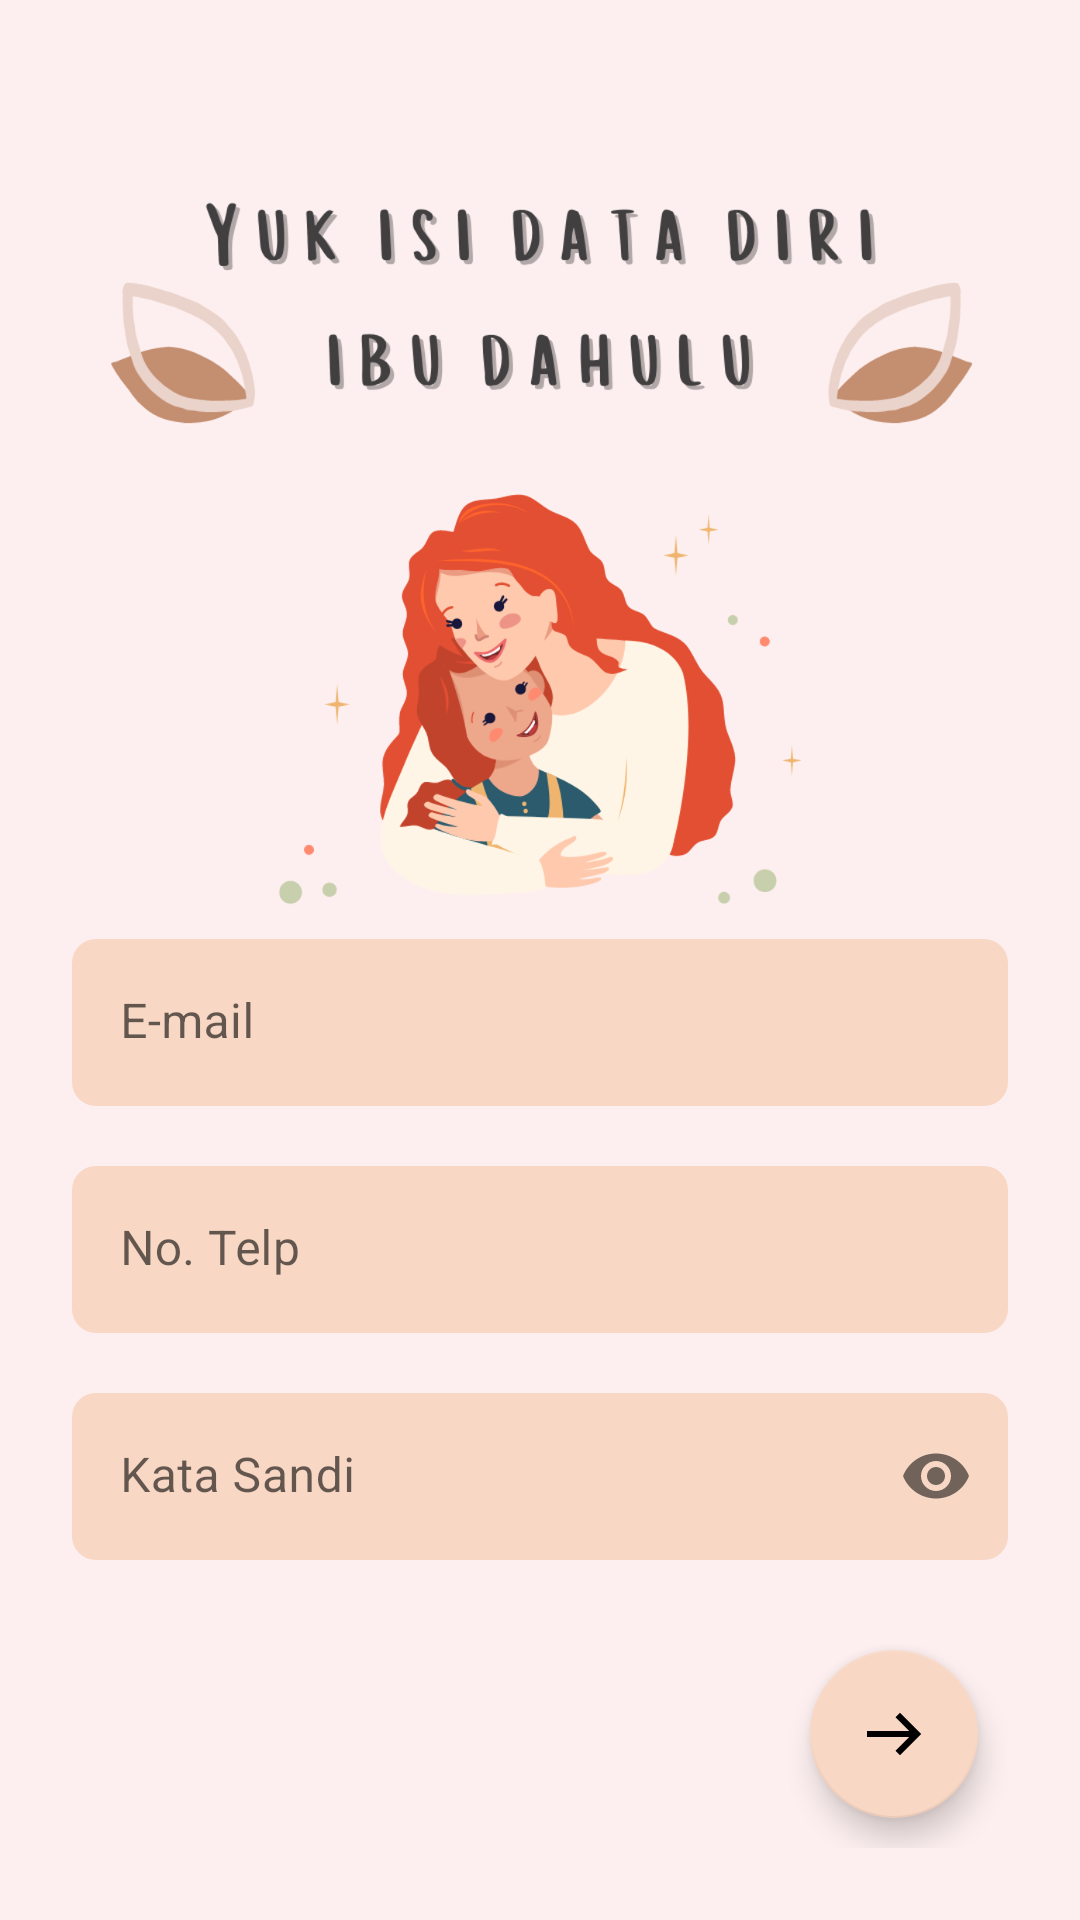

Write the Android layout XML for this screen, with the resource values it uses.
<!-- AndroidManifest.xml: application theme Theme.Stunting -->
<!-- res/layout/activity_mom2.xml -->
<?xml version="1.0" encoding="utf-8"?>
<androidx.constraintlayout.widget.ConstraintLayout xmlns:android="http://schemas.android.com/apk/res/android"
    xmlns:app="http://schemas.android.com/apk/res-auto"
    xmlns:tools="http://schemas.android.com/tools"
    android:layout_width="match_parent"
    android:layout_height="match_parent"
    tools:context=".ui.mom.ActivityMom2">
    <ProgressBar
        android:id="@+id/progress"
        android:layout_width="wrap_content"
        android:layout_height="wrap_content"
        android:visibility="gone"
        android:translationZ="2dp"
        app:layout_constraintBottom_toBottomOf="parent"
        app:layout_constraintEnd_toEndOf="parent"
        app:layout_constraintStart_toStartOf="parent"
        app:layout_constraintTop_toTopOf="parent" />
    <ImageView
        android:id="@+id/image"
        android:layout_width="match_parent"
        android:layout_height="match_parent"
        android:scaleType="fitXY"
        android:src="@drawable/ic_mom"
        app:layout_constraintBottom_toBottomOf="parent"
        app:layout_constraintTop_toTopOf="parent" />

    <LinearLayout
        android:layout_width="match_parent"
        android:layout_height="wrap_content"
        android:orientation="vertical"
        android:padding="24dp"
        android:translationZ="2dp"
        app:layout_constraintBottom_toBottomOf="parent">

        <com.google.android.material.textfield.TextInputLayout
            android:id="@+id/mail"
            style="@style/tilStyle"
            android:layout_width="match_parent"
            android:layout_height="wrap_content"
            android:layout_marginBottom="20dp"
            android:hint="E-mail">

            <com.google.android.material.textfield.TextInputEditText
                android:layout_width="match_parent"
                android:layout_height="wrap_content" />
        </com.google.android.material.textfield.TextInputLayout>

        <com.google.android.material.textfield.TextInputLayout
            android:id="@+id/phone"
            style="@style/tilStyle"
            android:layout_width="match_parent"
            android:layout_height="wrap_content"
            android:layout_marginBottom="20dp"
            android:hint="No. Telp">

            <com.google.android.material.textfield.TextInputEditText
                android:layout_width="match_parent"
                android:layout_height="wrap_content"
                android:inputType="number" />
        </com.google.android.material.textfield.TextInputLayout>

        <com.google.android.material.textfield.TextInputLayout
            android:id="@+id/password"
            style="@style/tilStyle"
            android:layout_width="match_parent"
            android:layout_height="wrap_content"
            android:layout_marginBottom="20dp"
            android:hint="Kata Sandi"
            app:passwordToggleEnabled="true">

            <com.google.android.material.textfield.TextInputEditText
                android:layout_width="match_parent"
                android:layout_height="wrap_content"
                android:inputType="textPassword" />
        </com.google.android.material.textfield.TextInputLayout>

        <com.google.android.material.floatingactionbutton.FloatingActionButton
            android:id="@+id/next"
            android:layout_width="wrap_content"
            android:layout_height="wrap_content"
            android:layout_gravity="end"
            android:layout_margin="10dp"
            android:src="@drawable/icons8_right"
            app:backgroundTint="@color/boxBackground"
            app:tint="@color/black" />
    </LinearLayout>
</androidx.constraintlayout.widget.ConstraintLayout>
<!-- resources referenced by this layout -->
<resources>
  <color name="black">#FF000000</color>
  <color name="boxBackground">#F8D7C4</color>
  <!-- drawable ic_mom: png bitmap (drawable, 234584 bytes) -->
  <!-- drawable icons8_right (drawable) -->
  <vector xmlns:android="http://schemas.android.com/apk/res/android"
      android:width="24dp"
      android:height="24dp"
      android:viewportWidth="24"
      android:viewportHeight="24">
    <path
        android:pathData="M14,4.9297L12.5,6.4297L17.0703,11L3,11L3,13L17.0703,13L12.5,17.5703L14,19.0703L21.0703,12L14,4.9297z"
        android:fillColor="#FFFFFF"/>
  </vector>
  <style name="tilStyle" parent="@style/Widget.MaterialComponents.TextInputLayout.FilledBox">
          <item name="boxBackgroundColor">@color/boxBackground</item>
          <item name="boxCornerRadiusTopStart">8dp</item>
          <item name="boxCornerRadiusTopEnd">8dp</item>
          <item name="boxCornerRadiusBottomStart">8dp</item>
          <item name="boxCornerRadiusBottomEnd">8dp</item>
          <item name="boxStrokeWidth">0dp</item>
          <item name="boxStrokeWidthFocused">0dp</item>
          <item name="hintTextColor">@color/black</item>
          <item name="materialThemeOverlay">@style/etStyle</item>
      </style>
  <style name="Theme.Stunting" parent="Theme.MaterialComponents.DayNight.NoActionBar">
          
          <item name="colorPrimary">@color/purple_500</item>
          <item name="colorPrimaryVariant">@color/purple_700</item>
          <item name="colorOnPrimary">@color/white</item>
          
          <item name="colorSecondary">@color/teal_200</item>
          <item name="colorSecondaryVariant">@color/teal_700</item>
          <item name="colorOnSecondary">@color/black</item>
          
          <item name="android:statusBarColor" tools:targetApi="l">?attr/colorPrimaryVariant</item>
          
          <item name="fontFamily">@font/monly</item>
          <item name="android:textColor">#000000</item>
      </style>
  <style name="etStyle" parent="@style/Widget.MaterialComponents.TextInputLayout.FilledBox">
          <item name="android:textColorPrimary">@color/black</item>
      </style>
  <color name="purple_500">#FF6200EE</color>
  <color name="purple_700">#FF3700B3</color>
  <color name="white">#FFFFFFFF</color>
  <color name="teal_200">#FF03DAC5</color>
  <color name="teal_700">#FF018786</color>
</resources>
